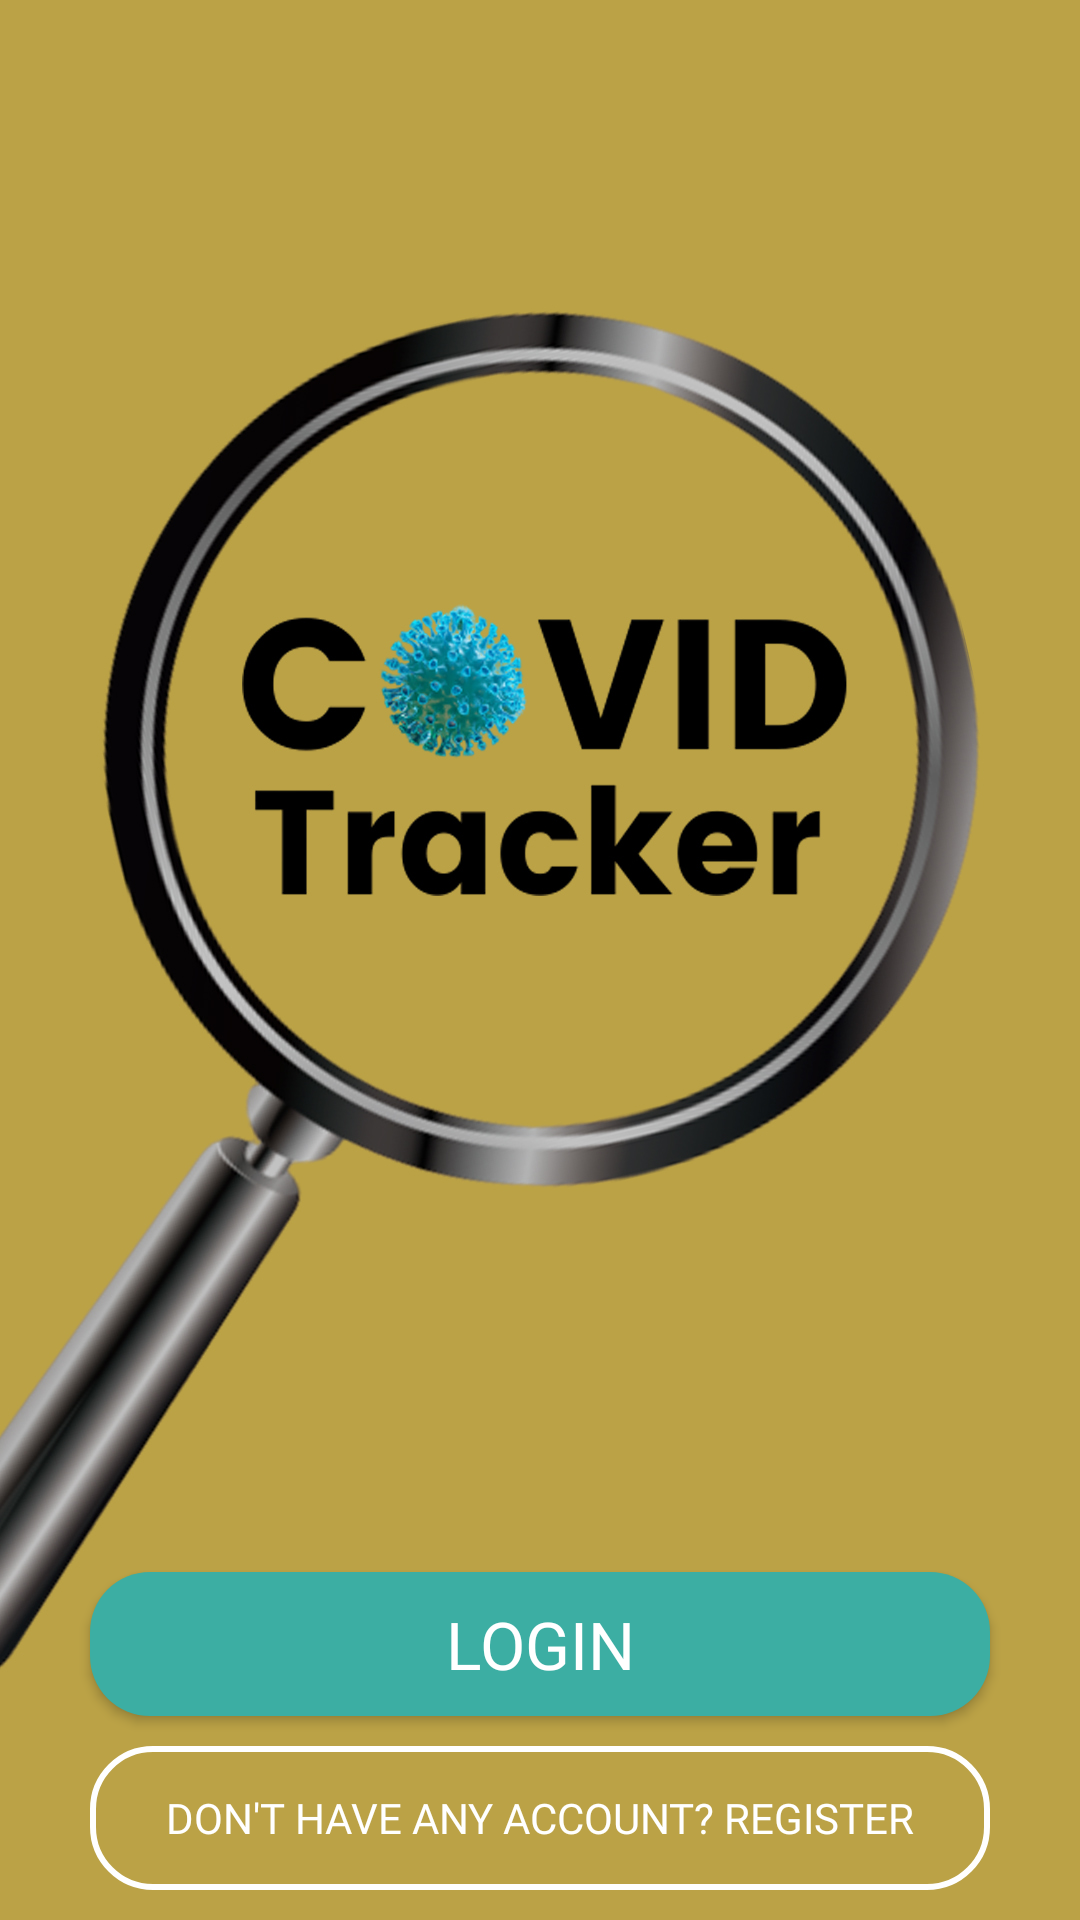

Android layout source for this screen:
<!-- AndroidManifest.xml: application theme AppTheme -->
<!-- res/layout/activity_login.xml -->
<?xml version="1.0" encoding="utf-8"?>
<androidx.constraintlayout.widget.ConstraintLayout xmlns:android="http://schemas.android.com/apk/res/android"
    xmlns:app="http://schemas.android.com/apk/res-auto"
    xmlns:tools="http://schemas.android.com/tools"
    android:layout_width="match_parent"
    android:layout_height="match_parent"
    tools:context=".Activities.LoginActivity">

    <LinearLayout
        android:layout_width="match_parent"
        android:layout_height="match_parent"
        android:orientation="vertical"
        android:gravity="bottom"
        android:background="@drawable/login"
        app:layout_constraintBottom_toBottomOf="parent"
        app:layout_constraintEnd_toEndOf="parent"
        app:layout_constraintStart_toStartOf="parent"
        app:layout_constraintTop_toTopOf="parent">

        <Button
            android:layout_width="match_parent"
            android:layout_height="wrap_content"
            android:text="Login"
            android:layout_marginStart="30dp"
            android:layout_marginEnd="30dp"
            android:textColor="@android:color/white"
            android:fontFamily="@font/poppins_bold"
            android:textSize="22sp"
            android:layout_gravity="bottom"
            android:layout_marginBottom="10dp"
            android:background="@drawable/loginbutton1" />
        <Button
            android:layout_width="match_parent"
            android:layout_height="wrap_content"
            android:text="Don't have any account? Register"
            android:layout_marginStart="30dp"
            android:layout_marginEnd="30dp"
            android:textColor="@android:color/white"
            android:fontFamily="@font/poppins"
            android:textSize="14sp"
            android:layout_gravity="bottom"
            android:layout_marginBottom="10dp"
            android:background="@drawable/loginbutton2" />

    </LinearLayout>

</androidx.constraintlayout.widget.ConstraintLayout>
<!-- resources referenced by this layout -->
<resources>
  <!-- drawable login: jpg bitmap (drawable, 229730 bytes) -->
  <!-- drawable loginbutton1 (drawable-v24) -->
  <?xml version="1.0" encoding="utf-8"?>
  <shape xmlns:android="http://schemas.android.com/apk/res/android">
      <solid android:color="@color/back"/>
  
      <corners android:radius="20dp"/>
  </shape>
  <!-- drawable loginbutton2 (drawable-v24) -->
  <?xml version="1.0" encoding="utf-8"?>
  <shape xmlns:android="http://schemas.android.com/apk/res/android">
      <solid android:color="@color/toolbarTransparent"/>
      <stroke android:color="@android:color/white" android:width="2dp"/>
      <corners android:radius="20dp"/>
  </shape>
  <style name="AppTheme" parent="Theme.AppCompat.Light.NoActionBar">
          
          <item name="colorPrimary">@color/colorPrimary</item>
          <item name="colorPrimaryDark">@color/colorPrimaryDark</item>
          <item name="colorAccent">@color/colorAccent</item>
      </style>
  <color name="back">#3cAEA3</color>
  <color name="toolbarTransparent">#00FFFFFF</color>
  <color name="colorPrimary">#F6D55C</color>
  <color name="colorPrimaryDark">#F6D55B</color>
  <color name="colorAccent">#2C2C2C</color>
</resources>
